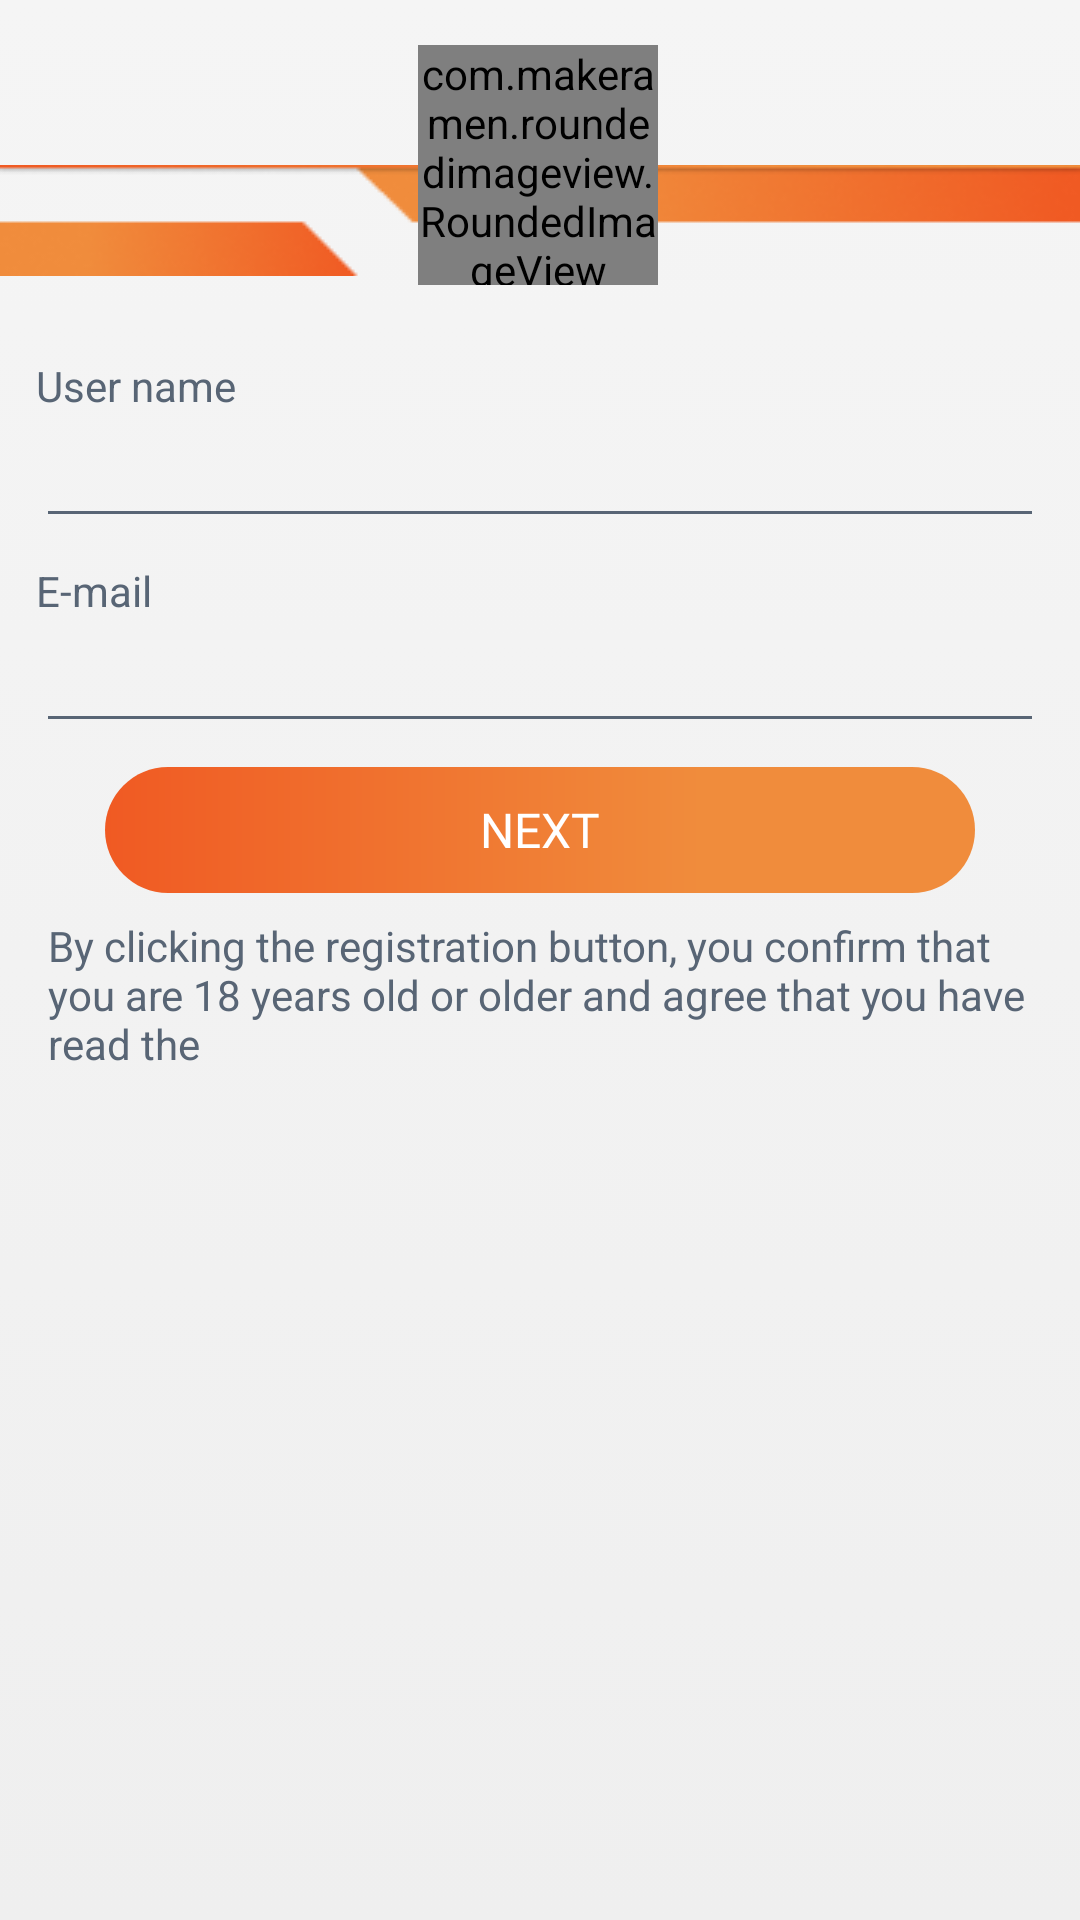

Android layout source for this screen:
<!-- AndroidManifest.xml: application theme AppTheme -->
<!-- res/layout/activity_info.xml -->
<?xml version="1.0" encoding="utf-8"?>
<android.support.constraint.ConstraintLayout xmlns:android="http://schemas.android.com/apk/res/android"
    xmlns:app="http://schemas.android.com/apk/res-auto"
    xmlns:tools="http://schemas.android.com/tools"
    android:layout_width="match_parent"
    android:layout_height="match_parent"
    android:background="@drawable/main_bg"
    tools:context="com.game.xogame.views.authentication.EditInfoActivity">


    <ImageView
        android:id="@+id/imageView4"
        android:layout_width="0dp"
        android:layout_height="wrap_content"
        android:layout_marginTop="55dp"
        android:adjustViewBounds="true"
        android:cropToPadding="true"
        app:layout_constraintEnd_toEndOf="parent"
        app:layout_constraintStart_toStartOf="parent"
        app:layout_constraintTop_toTopOf="parent"
        app:srcCompat="@drawable/top2"
        tools:ignore="ContentDescription" />

    <com.makeramen.roundedimageview.RoundedImageView
        android:id="@+id/imageView"
        android:layout_width="80dp"
        android:layout_height="80dp"
        android:layout_gravity="center_horizontal"
        android:layout_marginStart="8dp"

        android:layout_marginTop="15dp"
        android:layout_marginEnd="8dp"
        android:cropToPadding="false"
        android:scaleType="centerCrop"
        app:layout_constraintEnd_toEndOf="parent"
        app:layout_constraintHorizontal_bias="0.497"
        app:layout_constraintStart_toStartOf="parent"
        app:layout_constraintTop_toTopOf="parent"
        android:src="@drawable/unknow_avatar"
        app:riv_corner_radius="60dp"/>


    <TextView
        android:id="@+id/textView6"
        android:layout_width="wrap_content"
        android:layout_height="wrap_content"
        android:layout_marginStart="12dp"
        android:layout_marginTop="27dp"
        android:text="@string/activityInfo_nickname"
        android:textColor="#586575"
        app:layout_constraintStart_toStartOf="parent"
        app:layout_constraintTop_toBottomOf="@+id/imageView4" />

    <EditText
        android:id="@+id/editText"
        android:layout_width="0dp"
        android:layout_height="wrap_content"
        android:layout_marginStart="12dp"
        android:layout_marginEnd="12dp"
        android:ems="10"
        android:inputType="textPersonName"
        android:textColor="#2F3542"
        app:backgroundTint="#586575"
        app:layout_constraintEnd_toEndOf="parent"
        app:layout_constraintStart_toStartOf="parent"
        app:layout_constraintTop_toBottomOf="@+id/textView6"
        tools:ignore="Autofill,LabelFor" />

    <TextView
        android:id="@+id/textView7"
        android:layout_width="wrap_content"
        android:layout_height="wrap_content"
        android:layout_marginStart="12dp"
        android:layout_marginTop="8dp"
        android:text="@string/activitySetting_mail"
        android:textColor="#586575"
        app:layout_constraintStart_toStartOf="parent"
        app:layout_constraintTop_toBottomOf="@+id/editText" />

    <EditText
        android:id="@+id/editText2"
        android:layout_width="match_parent"
        android:layout_height="wrap_content"
        android:layout_marginStart="12dp"
        android:layout_marginEnd="12dp"
        android:ems="10"
        android:inputType="textPersonName"
        android:textColor="#2F3542"
        app:backgroundTint="#586575"
        app:layout_constraintEnd_toEndOf="parent"
        app:layout_constraintStart_toStartOf="parent"
        app:layout_constraintTop_toBottomOf="@+id/textView7"
        tools:ignore="Autofill,LabelFor"/>

    <Button
        android:id="@+id/button4"
        android:layout_width="290dp"
        android:layout_height="42dp"
        android:layout_marginTop="8dp"
        android:background="@drawable/registration_button_view"
        android:fontFamily="@font/first"
        android:text="@string/activityLogin_continue"
        android:textColor="#ffffff"
        android:textSize="16dp"
        app:layout_constraintBottom_toBottomOf="parent"
        app:layout_constraintEnd_toEndOf="parent"
        app:layout_constraintStart_toStartOf="parent"
        app:layout_constraintTop_toBottomOf="@+id/editText2"
        app:layout_constraintVertical_bias="0.0" />

    <TextView
        android:id="@+id/textView8"
        android:layout_width="0dp"
        android:layout_height="wrap_content"
        android:layout_marginStart="16dp"
        android:layout_marginTop="8dp"
        android:layout_marginEnd="16dp"
        android:text="@string/activityInfo_term"
        android:textColor="#586575"
        app:layout_constraintEnd_toEndOf="parent"
        app:layout_constraintStart_toStartOf="parent"
        app:layout_constraintTop_toBottomOf="@+id/button4" />


</android.support.constraint.ConstraintLayout>
<!-- resources referenced by this layout -->
<resources>
  <!-- drawable main_bg (drawable) -->
  <?xml version="1.0" encoding="utf-8"?>
  <selector xmlns:android="http://schemas.android.com/apk/res/android">
      <item>
          <shape>
              <gradient
                  android:angle="90"
                  android:startColor="#EFEFEF"
                  android:endColor="#F5F5F5"
                  android:type="linear" />
          </shape>
      </item>
  </selector>
  <!-- drawable registration_button_view (drawable) -->
  <?xml version="1.0" encoding="utf-8"?>
  <vector
  xmlns:android="http://schemas.android.com/apk/res/android"
  xmlns:aapt="http://schemas.android.com/aapt"
  android:width="290dp"
  android:height="42dp"
  android:viewportWidth="290"
  android:viewportHeight="42"
      >
  
  <group>
  
      <clip-path
          android:pathData="M21 0H269C280.598 0 290 9.40202 290 21C290 32.598 280.598 42 269 42H21C9.40202 42 0 32.598 0 21C0 9.40202 9.40202 0 21 0Z"
          />
  
      <group
          android:translateX="0"
          android:translateY="-5.831"
          android:pivotX="145"
          android:pivotY="21"
          android:scaleX="2"
          android:scaleY="23.326"
          >
  
          <path
              android:pathData="M0 0V42H290V0"
              >
  
              <aapt:attr name="android:fillColor">
  
                  <gradient
                      android:type="linear"
                      android:startX="72.5"
                      android:startY="21"
                      android:endX="217.5"
                      android:endY="21"
                      >
  
                      <item
                          android:color="#F05A23"
                          android:offset="0"
                          />
  
                      <item
                          android:color="#F08C3C"
                          android:offset="0.686"
                          />
  
                      <item
                          android:color="#F08C3C"
                          android:offset="1"
                          />
  
                  </gradient>
  
              </aapt:attr>
  
          </path>
  
      </group>
  
  </group>
  
  </vector>
  <!-- drawable top2: png bitmap (drawable, 6165 bytes) -->
  <!-- drawable unknow_avatar: png bitmap (drawable, 6555 bytes) -->
  <string name="activityInfo_nickname">User name</string>
  <string name="activityInfo_term">"By clicking the registration button, you confirm that you are 18 years old or older and agree that you have read the "</string>
  <string name="activityLogin_continue">Next</string>
  <string name="activitySetting_mail">E-mail</string>
  <style name="AppTheme" parent="Theme.AppCompat.NoActionBar">
      </style>
</resources>
